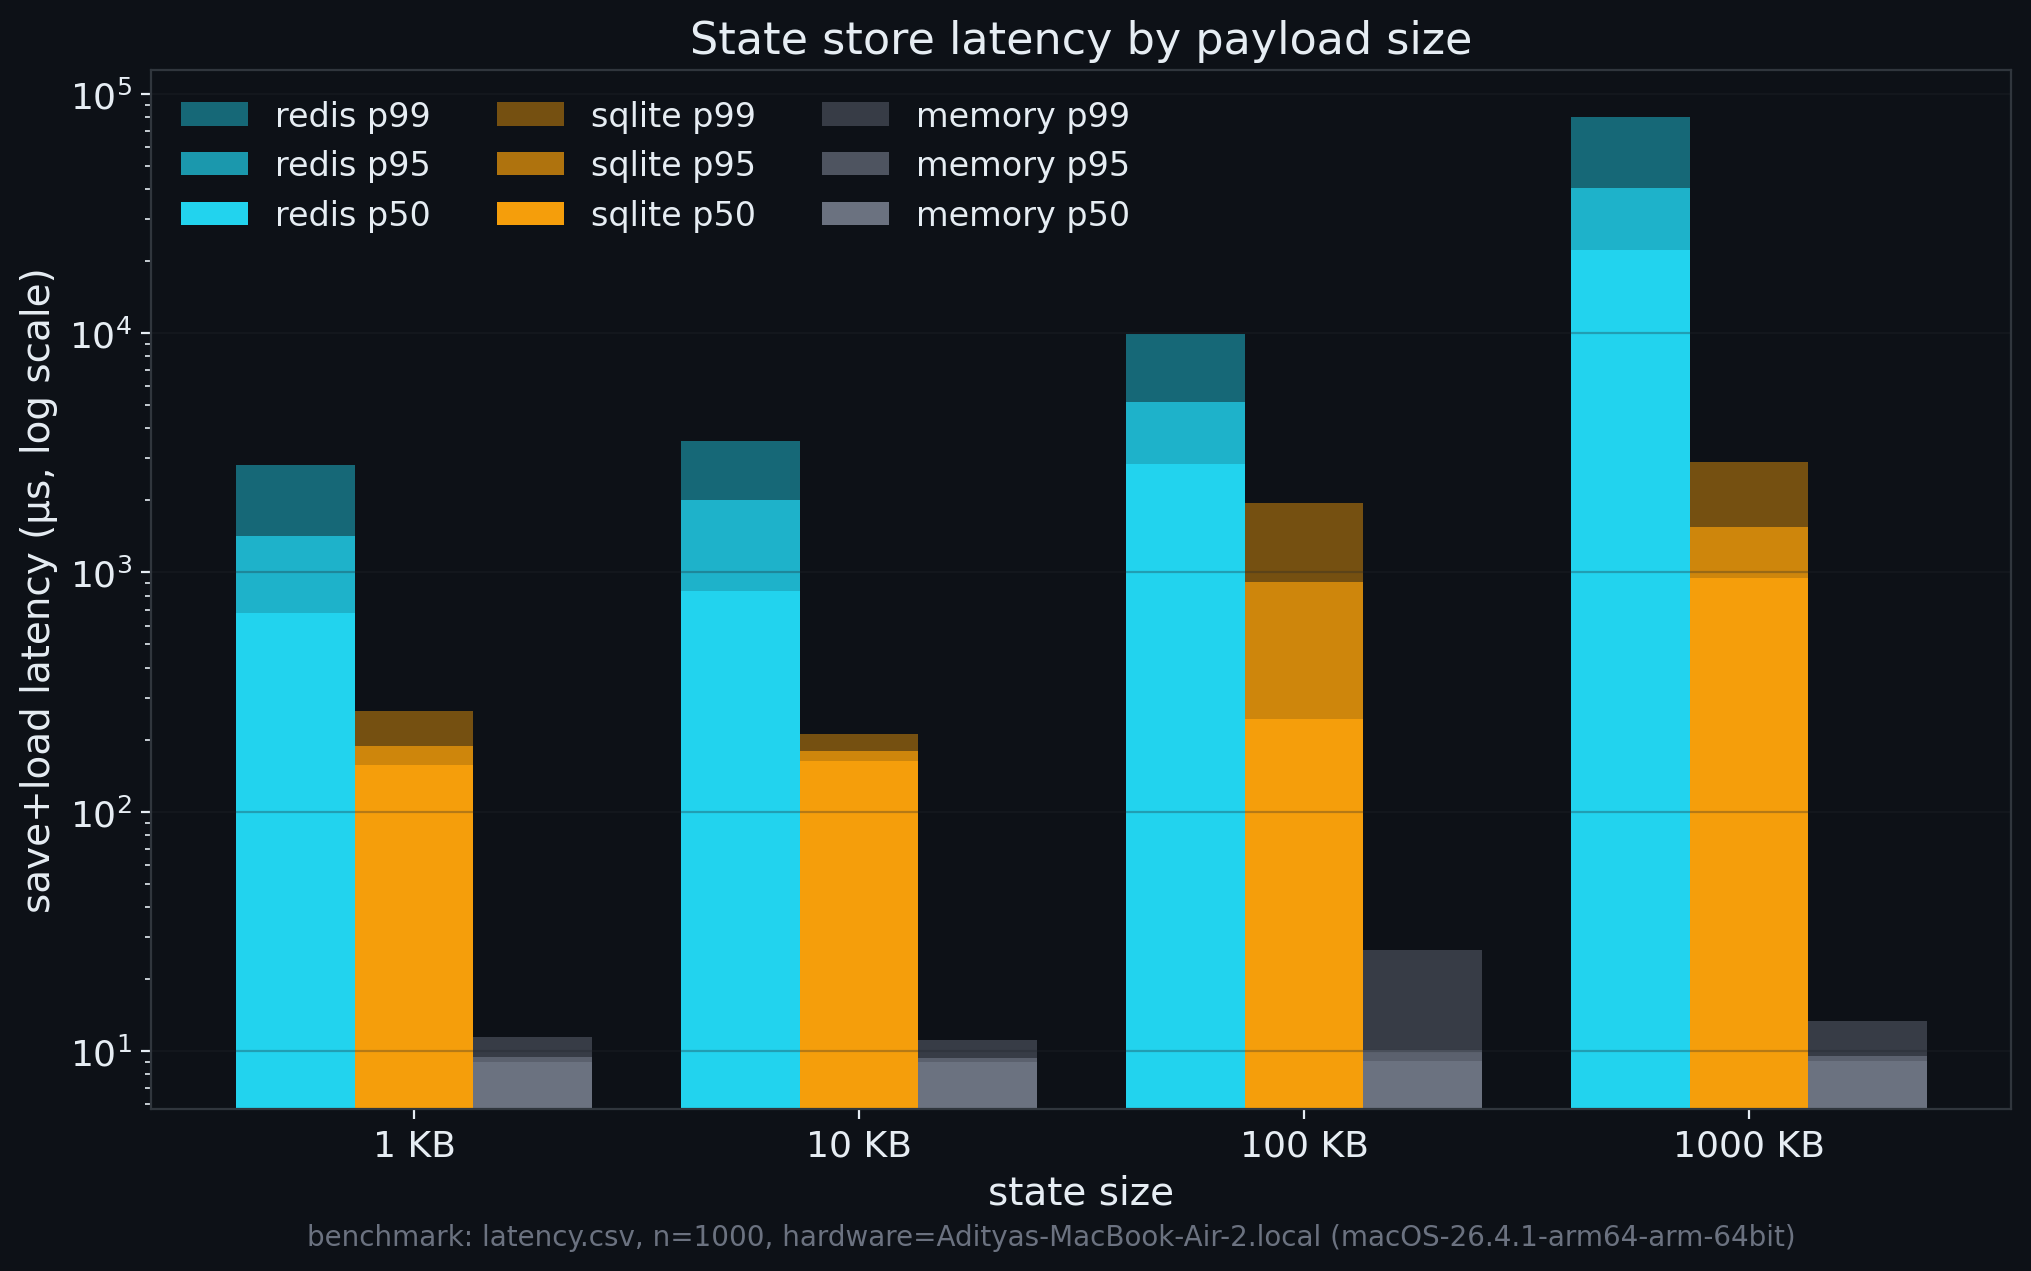

The file beside this chart, header and first rows:
store, state_size_kb, p50_us, p95_us, p99_us
redis, 1, 679.4, 1414, 2819
redis, 10, 832.8, 2013, 3537
redis, 100, 2843, 5138, 9872
redis, 1000, 22290, 40298, 80003
sqlite, 1, 157.4, 187.7, 263.8
sqlite, 10, 162.2, 180.2, 211.1
sqlite, 100, 244.6, 915.7, 1960
sqlite, 1000, 946.7, 1550, 2906
memory, 1, 9.04, 9.46, 11.46
memory, 10, 9.0, 9.38, 11.12
memory, 100, 9.12, 10.12, 26.5
memory, 1000, 9.08, 9.5, 13.29
